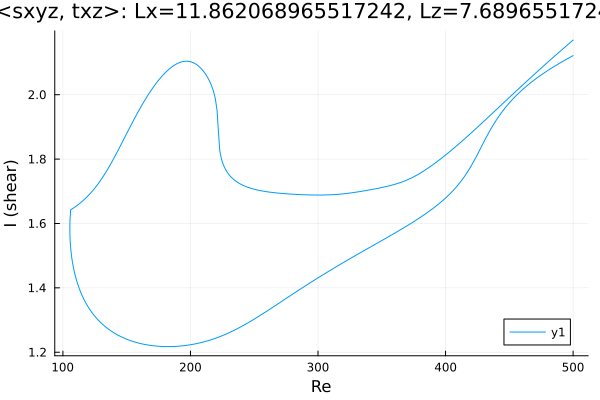

Source data for this figure (header and first rows):
Re, shear
500.0, 2.121
499.2, 2.12
497.7, 2.117
496.3, 2.113
494.9, 2.11
493.5, 2.107
492.1, 2.104
490.7, 2.101
489.3, 2.098
487.8, 2.094
486.4, 2.091
485, 2.087
483.6, 2.084
482.2, 2.08
480.8, 2.077
479.4, 2.073
477.9, 2.069
476.5, 2.066
475.1, 2.062
473.7, 2.058
472.3, 2.054
470.9, 2.05
469.5, 2.045
468, 2.041
466.6, 2.037
465.2, 2.032
463.8, 2.028
462.4, 2.023
461, 2.018
459.6, 2.013
458.1, 2.008
456.7, 2.002
455.3, 1.997
453.9, 1.991
452.5, 1.985
451.1, 1.979
449.7, 1.973
449.6, 1.973
448.2, 1.966
446.8, 1.959
445.4, 1.952
444, 1.945
442.6, 1.937
441.2, 1.929
439.7, 1.921
438.3, 1.912
436.9, 1.903
435.5, 1.893
434.1, 1.883
432.7, 1.873
431.3, 1.863
431.1, 1.861
429.6, 1.85
428.2, 1.839
426.8, 1.828
425.8, 1.821
424.4, 1.81
423, 1.799
421.6, 1.789
420.2, 1.779
... 568 more rows
